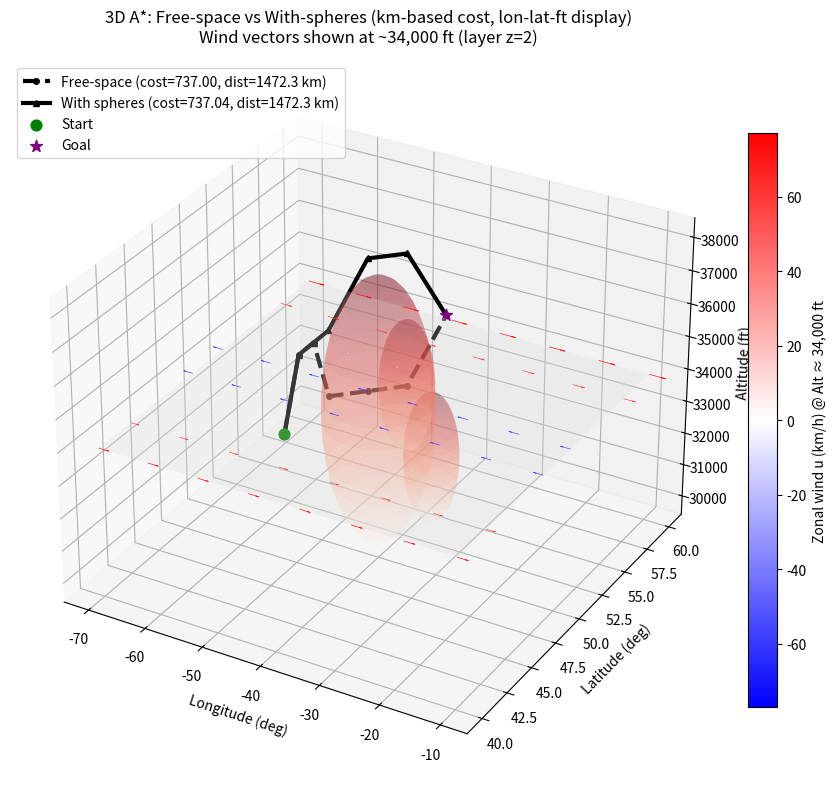

Write the Python code that produced this figure.
import numpy as np
import matplotlib.pyplot as plt
from mpl_toolkits.mplot3d import Axes3D  # noqa: F401
from heapq import heappush, heappop
from matplotlib import colors
from matplotlib.cm import ScalarMappable
import math, random

# =========================
# 基本网格与可视化坐标（用于显示）
# =========================
np.random.seed(53)
Nx, Ny, Nz = 15, 15, 5

lon_min, lon_max = -70.0, -10.0
lat_min, lat_max =  40.0,  60.0
alt_min, alt_max = 30000.0, 38000.0  # ft

lon_vals = np.linspace(lon_min, lon_max, Nx)
lat_vals = np.linspace(lat_min, lat_max, Ny)
alt_vals = np.linspace(alt_min, alt_max, Nz)

def idx_to_lon(ix): return np.interp(ix, np.arange(Nx), lon_vals)
def idx_to_lat(iy): return np.interp(iy, np.arange(Ny), lat_vals)
def idx_to_alt(iz): return np.interp(iz, np.arange(Nz), alt_vals)  # ft

# =========================
# 禁飞区：索引空间球体（计算用 & 3D 展示）
# =========================
def generate_spherical_mask_index(Nx, Ny, Nz, k_min=2, k_max=4):
    if Nx < 4 or Ny < 4 or Nz < 2:
        raise ValueError("Grid too small")
    k = np.random.randint(k_min, k_max + 1)
    Z, Y, X = np.ogrid[:Nz, :Ny, :Nx]
    mask = np.zeros((Nz, Ny, Nx), dtype=bool)
    spheres_idx = []
    for _ in range(k):
        cx = np.random.randint(Nx // 3, 2 * Nx // 3)
        cy = np.random.randint(Ny // 3, 2 * Ny // 3)
        cz = np.random.randint(1, Nz - 1)
        r  = np.random.randint(1, max(2, min(Nx, Ny) // 5))
        mask |= (X - cx) ** 2 + (Y - cy) ** 2 + (Z - cz) ** 2 <= r ** 2
        spheres_idx.append((cx, cy, cz, r))
    return mask, spheres_idx

blocked, spheres_idx = generate_spherical_mask_index(Nx, Ny, Nz)

# =========================
# 26-邻接（方向；距离在物理空间算）
# =========================
moves = [(dx,dy,dz) for dx in (-1,0,1)
                  for dy in (-1,0,1)
                  for dz in (-1,0,1)
                  if not (dx==0 and dy==0 and dz==0)]
def in_bounds(ix,iy,iz): return 0 <= ix < Nx and 0 <= iy < Ny and 0 <= iz < Nz
def passable(ix,iy,iz,mask): return not mask[iz,iy,ix]

# =========================
# 物理空间（用于计算距离/速度）
# =========================
DEG2KM_LAT = 111.0     # 每度纬度约 111 km
FT_TO_KM   = 0.0003048 # ft -> km

def east_north_km_between(ix1,iy1, ix2,iy2):
    lon1, lat1 = idx_to_lon(ix1), idx_to_lat(iy1)
    lon2, lat2 = idx_to_lon(ix2), idx_to_lat(iy2)
    lat_mid = math.radians(0.5*(lat1+lat2))
    dlon = (lon2 - lon1)
    dlat = (lat2 - lat1)
    east_km  = dlon * DEG2KM_LAT * math.cos(lat_mid)
    north_km = dlat * DEG2KM_LAT
    return east_km, north_km

def vert_km_between(iz1, iz2):
    z1_km = idx_to_alt(iz1) * FT_TO_KM
    z2_km = idx_to_alt(iz2) * FT_TO_KM
    return abs(z2_km - z1_km)

def phys3d_km_between(a,b):
    ix1,iy1,iz1 = a; ix2,iy2,iz2 = b
    ex,ny = east_north_km_between(ix1,iy1, ix2,iy2)
    vk    = vert_km_between(iz1,iz2)
    return math.hypot(math.hypot(ex,ny), vk)

# =========================
# 风场（静态，水平风）：层风 + 纬向急流条带
# =========================
TAS = 900.0  # km/h

# 每层基础风（km/h）——把某些层改为负数就能看到向西的箭头
u_layer = np.array([-20., -40., +80., +40., -10.])  # 东西向（+东，-西）
v_layer = np.array([ 0., -10.,  0., +10.,  0.])     # 南北向（+北，-南）

# 纬向急流（叠加到 u；若想向西急流，将 A_JET 设为负）
A_JET     = -150.0
Y0_JET    = (Ny - 1)/2.0
SIGMA_JET = Ny/6.0
def u_jet(iy):
    return A_JET * math.exp(-((iy - Y0_JET)**2)/(2*SIGMA_JET**2))

def wind_uv(ix,iy,iz):
    """返回 (u_total, v_total) in km/h"""
    return float(u_layer[iz]) + u_jet(iy), float(v_layer[iz])

# 启发函数最乐观地速
max_wind_mag = max(math.hypot(u_layer[z]+A_JET, v_layer[z]) for z in range(Nz))
K_HEUR = 0.5 + 0.5/(TAS + max_wind_mag)
def heuristic(a,b): return phys3d_km_between(a,b) * K_HEUR

# 邻居生成（同时给出 EN 分量便于投影）
def neighbors(ix,iy,iz,mask):
    for dx,dy,dz in moves:
        nx,ny,nz = ix+dx, iy+dy, iz+dz
        if in_bounds(nx,ny,nz) and passable(nx,ny,nz,mask):
            dist_km   = phys3d_km_between((ix,iy,iz),(nx,ny,nz))
            east_km, north_km = east_north_km_between(ix,iy, nx,ny)
            yield nx,ny,nz, dist_km, east_km, north_km

# =========================
# 起终点
# =========================
def random_free_cell(mask, margin=1, min_dist_km=1000.0):
    if Nx <= 2*margin or Ny <= 2*margin:
        margin = 0
    for _ in range(20000):
        ix = np.random.randint(margin, Nx-margin) if Nx>2*margin else np.random.randint(0,Nx)
        iy = np.random.randint(margin, Ny-margin) if Ny>2*margin else np.random.randint(0,Ny)
        iz = np.random.randint(0, Nz)
        if passable(ix,iy,iz,mask):
            for _ in range(2000):
                jx = np.random.randint(margin, Nx-margin) if Nx>2*margin else np.random.randint(0,Nx)
                jy = np.random.randint(margin, Ny-margin) if Ny>2*margin else np.random.randint(0,Ny)
                jz = np.random.randint(0, Nz)
                if passable(jx,jy,jz,mask):
                    if phys3d_km_between((ix,iy,iz),(jx,jy,jz)) >= min_dist_km:
                        return (ix,iy,iz), (jx,jy,jz)
    raise RuntimeError("No valid start-goal pair found.")

# =========================
# A*（cost = 0.5*距离 + 0.5*时间）
# =========================
def astar_3d(start, goal, mask):
    openh=[]; heappush(openh,(0.0,start))
    g={start:0.0}; g_dist={start:0.0}; parent={start:None}; closed=set()
    EPS=1e-6; VMIN=50.0  # km/h

    while openh:
        _, u = heappop(openh)
        if u in closed: continue
        closed.add(u)
        if u==goal:
            path=[]; cur=u
            while cur is not None: path.append(cur); cur=parent[cur]
            return path[::-1], g[u], g_dist[u], closed

        ux,uy,uz = u
        u_wind, v_wind = wind_uv(ux,uy,uz)
        for nx,ny,nz, dist_km, east_km, north_km in neighbors(ux,uy,uz,mask):
            v = (nx,ny,nz)
            horiz = math.hypot(east_km, north_km)
            if horiz < EPS:
                Vg = TAS
            else:
                ex,ey = east_km/horiz, north_km/horiz
                Vg = TAS + (u_wind*ex + v_wind*ey)
            Vg = max(VMIN, Vg)
            t_edge = dist_km / Vg
            edge_cost = 0.5*dist_km + 0.5*t_edge

            new_g = g[u] + edge_cost
            if v not in g or new_g < g[v]:
                g[v]=new_g; g_dist[v]=g_dist[u]+dist_km; parent[v]=u
                heappush(openh, (new_g + heuristic(v,goal), v))
    return None, np.inf, np.inf, closed

# =========================
# 规划：Free-space vs With-spheres
# =========================
start_point, goal_point = random_free_cell(blocked, min_dist_km=1000.0)
path_obs,  cost_obs,  dist_obs,  explored = astar_3d(start_point, goal_point, blocked)
empty = np.zeros_like(blocked, dtype=bool)
path_free, cost_free, dist_free, _ = astar_3d(start_point, goal_point, empty)

# =========================
# 3D 可视化（两条路径不同线型 + 风矢量层/色条）
# =========================
fig = plt.figure(figsize=(11, 8))
ax = fig.add_subplot(111, projection='3d')
ax.set_title("3D A*: Free-space vs With-spheres (km-based cost, lon-lat-ft display)")

# --- 3D 球体禁飞区
u_mesh = np.linspace(0, np.pi, 20)
v_mesh = np.linspace(0, 2 * np.pi, 40)
uu, vv = np.meshgrid(u_mesh, v_mesh)
for cx, cy, cz, r in spheres_idx:
    Xs = cx + r * np.sin(uu) * np.cos(vv)
    Ys = cy + r * np.sin(uu) * np.sin(vv)
    Zs = cz + r * np.cos(uu)
    ax.plot_surface(idx_to_lon(Xs), idx_to_lat(Ys), idx_to_alt(Zs),
                    alpha=0.28, linewidth=0, cmap='Reds')

# --- 路径转经纬高
def path_lon_lat_alt(path):
    xs=[idx_to_lon(i) for i,j,k in path]
    ys=[idx_to_lat(j) for i,j,k in path]
    zs=[idx_to_alt(k) for i,j,k in path]
    return xs, ys, zs

# --- 绘制两条路径（线型 + 标记）
if path_free:
    xF, yF, zF = path_lon_lat_alt(path_free)
    ax.plot(xF, yF, zF,
            linestyle='--', color='black', linewidth=3,
            marker='o', markersize=4, markevery=max(1, len(xF)//12),
            label=f"Free-space (cost={cost_free:.2f}, dist={dist_free:.1f} km)")

if path_obs:
    xO, yO, zO = path_lon_lat_alt(path_obs)
    ax.plot(xO, yO, zO,
            linestyle='-', color='black', linewidth=3,
            marker='^', markersize=5, markevery=max(1, len(xO)//12),
            label=f"With spheres (cost={cost_obs:.2f}, dist={dist_obs:.1f} km)")

# --- 起终点
sx,sy,sz = start_point
gx,gy,gz = goal_point
ax.scatter([idx_to_lon(sx)], [idx_to_lat(sy)], [idx_to_alt(sz)],
           c='green', s=60, depthshade=False, label='Start')
ax.scatter([idx_to_lon(gx)], [idx_to_lat(gy)], [idx_to_alt(gz)],
           c='purple', s=80, depthshade=False, marker='*', label='Goal')

# --- 风矢量：在一个高度层 z_view 上，并加参照平面与 bwr 色条（红=东，蓝=西）
z_view = Nz // 2
z_view_alt_ft = idx_to_alt(z_view)

LON, LAT = np.meshgrid(lon_vals, lat_vals)
U = np.zeros((Ny, Nx)); V = np.zeros((Ny, Nx))
for iy in range(Ny):
    for ix in range(Nx):
        U[iy, ix], V[iy, ix] = wind_uv(ix, iy, z_view)

# 参照平面（半透明），帮助读者知道箭头所在高度层
Zplane = np.full_like(LON, z_view_alt_ft)
ax.plot_surface(LON, LAT, Zplane, rstride=Ny-1, cstride=Nx-1,
                color=(0.85, 0.85, 0.85, 0.25), linewidth=0, shade=False)

# km/h -> 度/小时（仅用于可视化尺度）
LAT_RAD = np.radians(LAT)
U_degph = U / (DEG2KM_LAT * np.clip(np.cos(LAT_RAD), 1e-6, None))
V_degph = V /  DEG2KM_LAT

# 用签名的 u 给箭头上色（bwr：蓝=向西，红=向东）
cmap = plt.get_cmap('bwr')
u_abs_max = max(1.0, float(np.max(np.abs(U))))
norm = colors.Normalize(vmin=-u_abs_max, vmax=+u_abs_max)

step = 2  # 稀疏化
# 关键：把颜色展平为 (N_arrows, 4)
colors_flat = cmap(norm(U[::step, ::step].ravel()))

quiv = ax.quiver(
    LON[::step, ::step], LAT[::step, ::step], Zplane[::step, ::step],
    U_degph[::step, ::step], V_degph[::step, ::step], 0,
    length=2.0, normalize=False,
    colors=colors_flat,
    alpha=0.9, linewidth=0.5
)

# 颜色条：u (km/h) @ 该高度层
mappable = ScalarMappable(cmap=cmap, norm=norm)
mappable.set_array([])
cb_quiv = plt.colorbar(mappable, ax=ax, fraction=0.03, pad=0.02, shrink=0.8)
cb_quiv.set_label(f"Zonal wind u (km/h) @ Alt ≈ {int(z_view_alt_ft):,} ft")

# 标题补充层信息
ax.set_title(
    "3D A*: Free-space vs With-spheres (km-based cost, lon-lat-ft display)\n"
    f"Wind vectors shown at ~{int(z_view_alt_ft):,} ft (layer z={z_view})",
    pad=14
)

# 轴标签与图例
ax.set_xlabel("Longitude (deg)")
ax.set_ylabel("Latitude (deg)")
ax.set_zlabel("Altitude (ft)")
ax.legend(loc='upper left')

plt.tight_layout()
plt.show()

# =========================
# 数值对比（报告可直接引用）
# =========================
if path_obs and path_free and dist_free>0 and cost_free>0:
    inc_dist = (dist_obs - dist_free)/dist_free*100
    inc_cost = (cost_obs - cost_free)/cost_free*100
    print(f"[Summary] Free : cost={cost_free:.2f}, dist={dist_free:.1f} km")
    print(f"          Obst : cost={cost_obs:.2f} ({inc_cost:+.1f}%), dist={dist_obs:.1f} km ({inc_dist:+.1f}%)")
else:
    print("Warning: one of the paths not found; adjust obstacles or grid size.")
